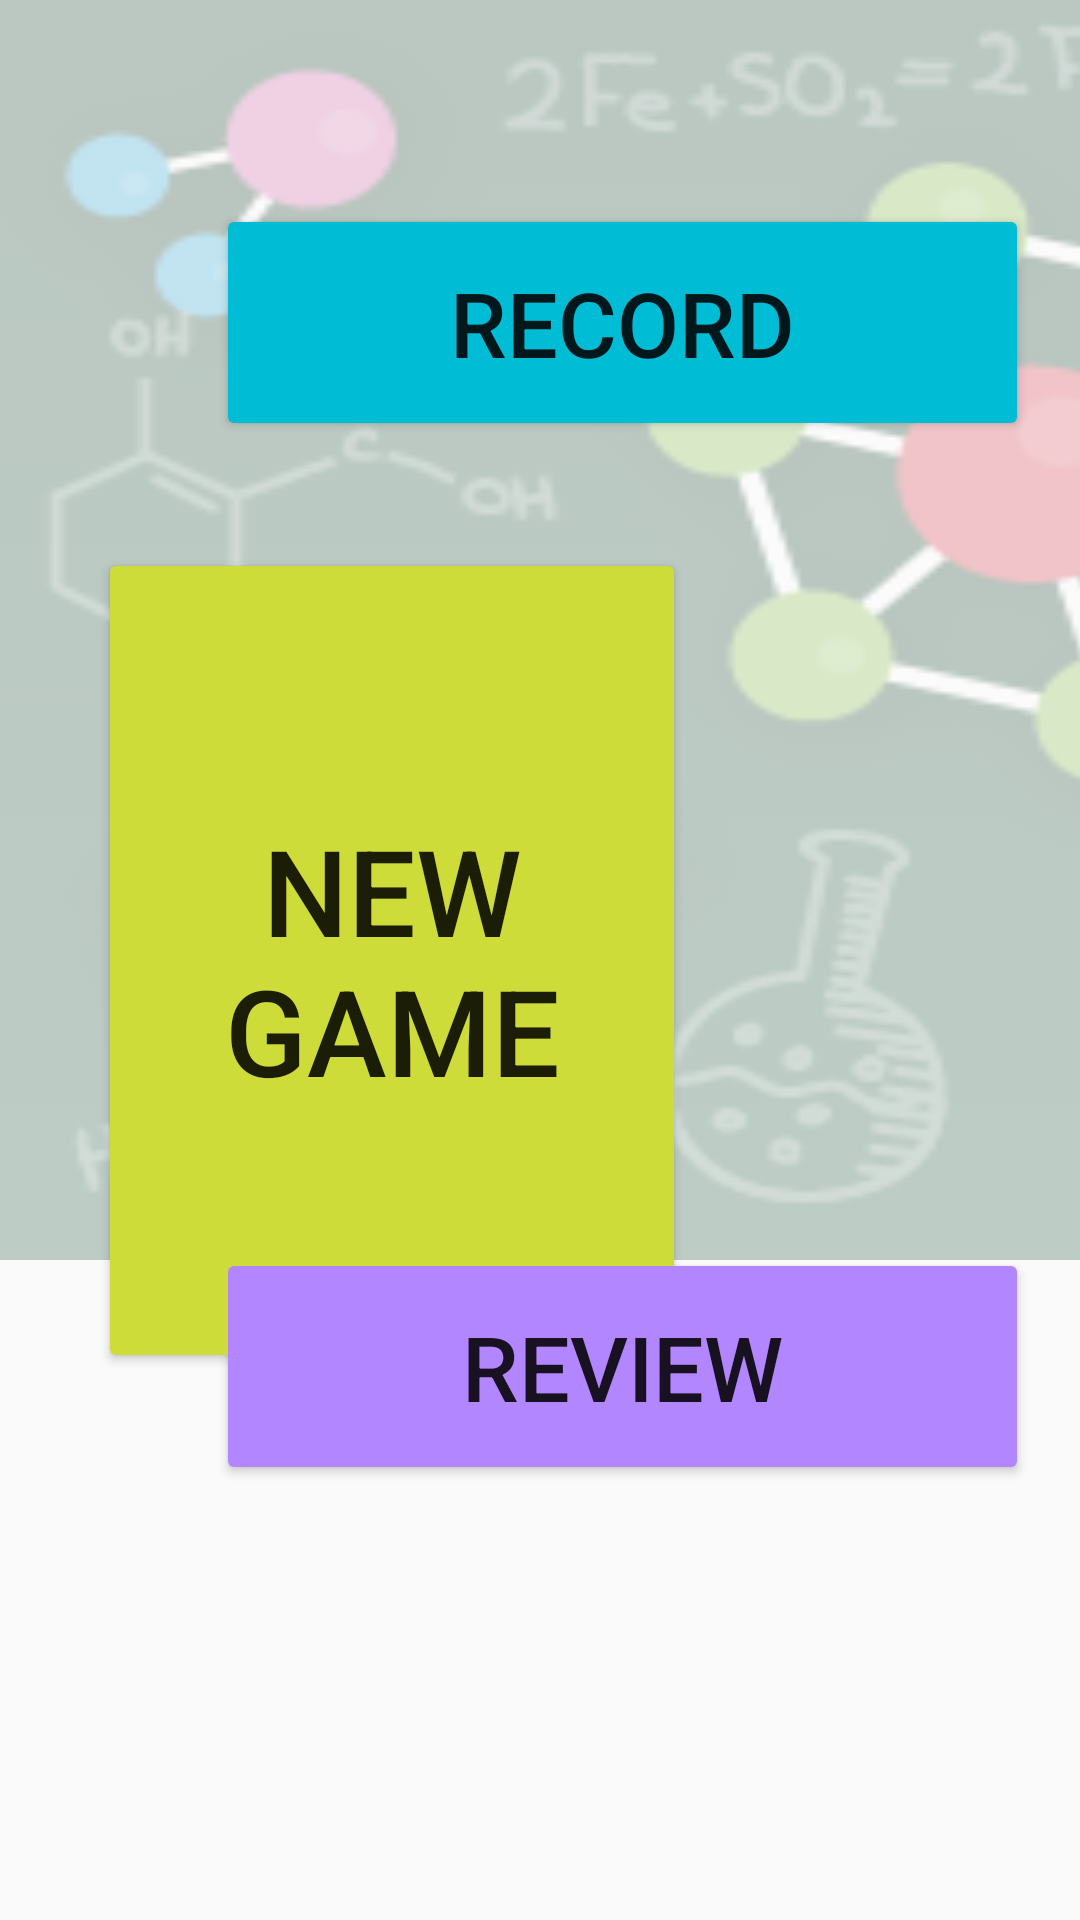

Reconstruct the res/layout file that produces this screen, plus the resources it refers to.
<!-- AndroidManifest.xml: application theme Theme.Molecue_go -->
<!-- res/layout/activity_menu.xml -->
<?xml version="1.0" encoding="utf-8"?>
<androidx.constraintlayout.widget.ConstraintLayout xmlns:android="http://schemas.android.com/apk/res/android"
    xmlns:app="http://schemas.android.com/apk/res-auto"
    xmlns:tools="http://schemas.android.com/tools"
    android:layout_width="match_parent"
    android:layout_height="match_parent"
    tools:context=".MenuActivity">

    <ImageView
        android:id="@+id/imageView2"
        android:layout_width="736dp"
        android:layout_height="420dp"
        android:alpha="0.3"
        android:scaleType="fitXY"
        app:layout_constraintBottom_toBottomOf="parent"
        app:layout_constraintEnd_toEndOf="parent"
        app:layout_constraintHorizontal_bias="0.0"
        app:layout_constraintStart_toStartOf="parent"
        app:layout_constraintTop_toTopOf="parent"
        app:layout_constraintVertical_bias="0.0"
        app:srcCompat="@drawable/background" />

    <Button
        android:id="@+id/btn_new"
        android:layout_width="196dp"
        android:layout_height="275dp"
        android:backgroundTint="#CDDC39"
        android:text="NEW GAME"
        android:textSize="40dp"
        app:layout_constraintBottom_toBottomOf="parent"
        app:layout_constraintEnd_toEndOf="parent"
        app:layout_constraintHorizontal_bias="0.2"
        app:layout_constraintStart_toStartOf="parent"
        app:layout_constraintTop_toTopOf="parent" />

    <Button
        android:id="@+id/btn_record"
        android:layout_width="271dp"
        android:layout_height="79dp"
        android:layout_marginTop="68dp"
        android:backgroundTint="#00BCD4"
        android:text="Record"
        android:textSize="30dp"
        app:layout_constraintEnd_toEndOf="parent"
        app:layout_constraintHorizontal_bias="0.81"
        app:layout_constraintStart_toStartOf="parent"
        app:layout_constraintTop_toTopOf="parent" />

    <Button
        android:id="@+id/btn_record2"
        android:layout_width="271dp"
        android:layout_height="79dp"
        android:layout_marginTop="40dp"
        android:layout_marginBottom="145dp"
        android:backgroundTint="#B286FF"
        android:text="REVIEW"
        android:textSize="30dp"
        app:layout_constraintBottom_toBottomOf="parent"
        app:layout_constraintEnd_toEndOf="parent"
        app:layout_constraintHorizontal_bias="0.81"
        app:layout_constraintStart_toStartOf="parent"
        app:layout_constraintTop_toBottomOf="@+id/btn_record"
        app:layout_constraintVertical_bias="1.0" />

</androidx.constraintlayout.widget.ConstraintLayout>
<!-- resources referenced by this layout -->
<resources>
  <!-- drawable background: png bitmap (drawable-v24, 49513 bytes) -->
  <style name="Theme.Molecue_go" parent="Theme.MaterialComponents.DayNight.NoActionBar.Bridge">
          
          <item name="colorPrimary">@color/purple_500</item>
          <item name="colorPrimaryVariant">@color/purple_700</item>
          <item name="colorOnPrimary">@color/white</item>
          
          <item name="colorSecondary">@color/teal_200</item>
          <item name="colorSecondaryVariant">@color/teal_700</item>
          <item name="colorOnSecondary">@color/black</item>
          
          <item name="android:statusBarColor" tools:targetApi="l">?attr/colorPrimaryVariant</item>
          
      </style>
  <!-- not gathered from this repository: default colours our renderer supplied (Android Studio template values) -->
  <color name="purple_500">#FF6200EE</color>
  <color name="purple_700">#FF3700B3</color>
  <color name="teal_200">#FF03DAC5</color>
  <color name="teal_700">#FF018786</color>
  <color name="black">#FF000000</color>
  <color name="white">#FFFFFFFF</color>
</resources>
